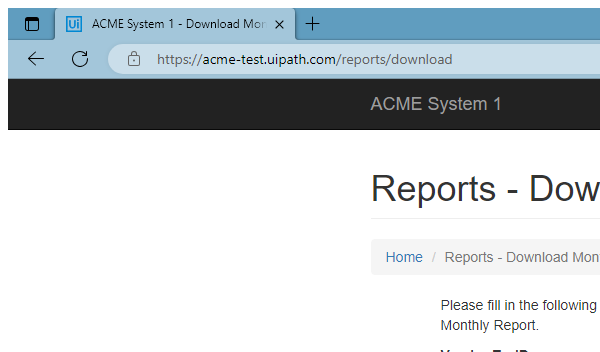
Workflow: ACME_DownloadMonthlyReports

Step 1: Attach Browser - ACME Download Monthly Reports in window 'ACME System 1 - Download Monthly Report' (msedge.exe)

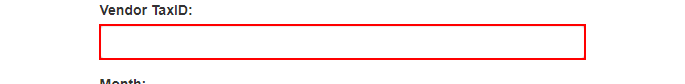
Step 2: type [in_TaxVendorID] into the text box

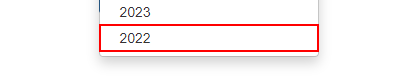
Step 3: click on the link

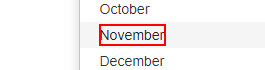
Step 4: click on the element 'November'
